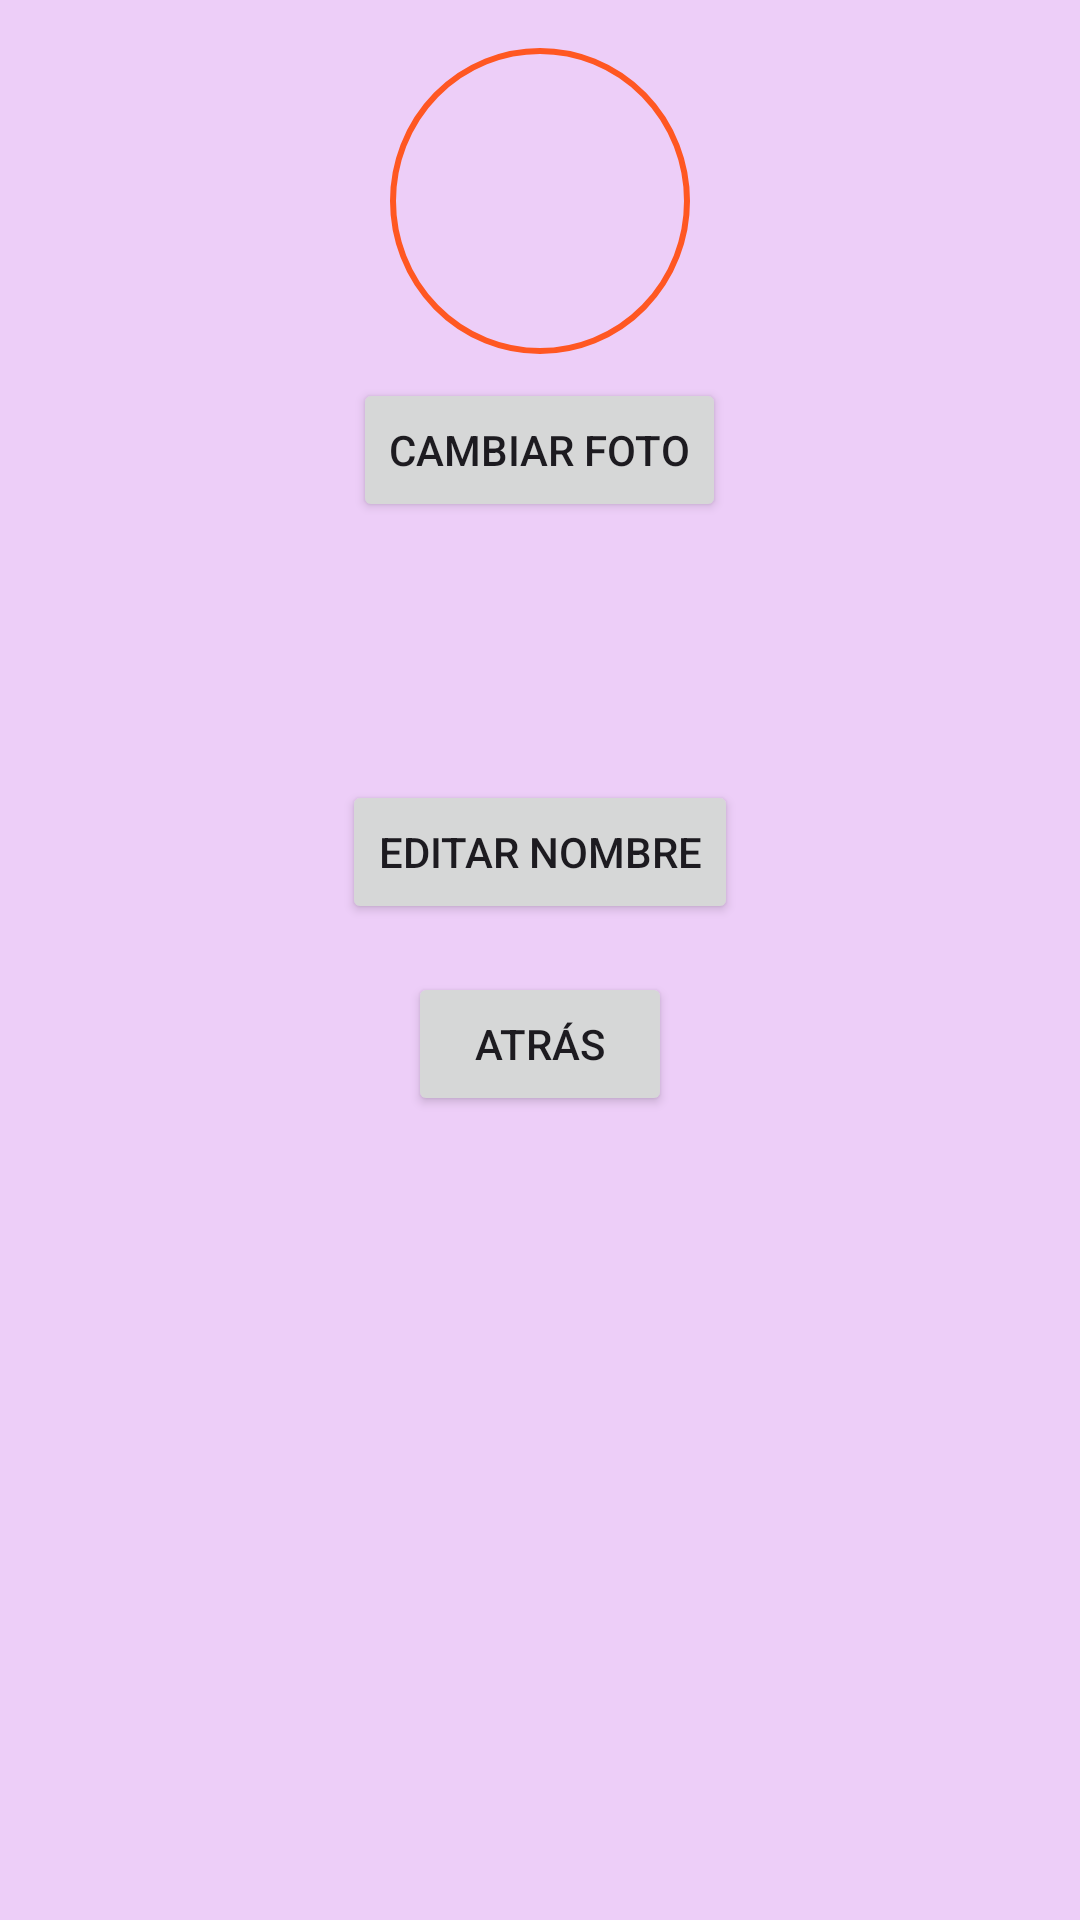

Reconstruct the res/layout file that produces this screen, plus the resources it refers to.
<!-- AndroidManifest.xml: application theme Theme.SegundaEntregaDAS -->
<!-- res/layout/activity_perfil.xml -->
<?xml version="1.0" encoding="utf-8"?>
<ScrollView
    xmlns:android="http://schemas.android.com/apk/res/android"
    android:layout_width="match_parent"
    android:layout_height="match_parent"
    android:padding="16dp"
    android:background="#EDCEF8">

    <LinearLayout
        android:layout_width="match_parent"
        android:layout_height="wrap_content"
        android:orientation="vertical"
        android:gravity="center">

        

        
        <ImageView
            android:id="@+id/imgPerfil"
            android:layout_width="100dp"
            android:layout_height="102dp"
            android:background="@drawable/circle_border"
            android:clickable="true"
            android:focusable="true"
            android:scaleType="centerCrop"
            android:src="@drawable/default_profile" />

        <Button
            android:id="@+id/btnCambiarFoto"
            android:layout_width="wrap_content"
            android:layout_height="wrap_content"
            android:text="Cambiar Foto"
            android:layout_marginTop="8dp"/>

        
        <TextView
            android:id="@+id/tvNombre"
            android:textColor="@color/black"
            android:layout_width="wrap_content"
            android:layout_height="wrap_content"
            android:textSize="18sp"
            android:layout_marginTop="24dp"/>

        <TextView
            android:id="@+id/tvEmail"
            android:textColor="@color/black"
            android:layout_width="wrap_content"
            android:layout_height="wrap_content"
            android:textSize="16sp"
            android:layout_marginTop="8dp"/>

        <Button
            android:id="@+id/btnEditarNombre"
            android:layout_width="wrap_content"
            android:layout_height="wrap_content"
            android:text="Editar nombre"
            android:layout_marginTop="8dp"/>

        <Button
            android:id="@+id/btnBack"
            android:layout_width="wrap_content"
            android:layout_height="wrap_content"
            android:text="Atrás"
            android:layout_margin="16dp"/>

    </LinearLayout>
</ScrollView>
<!-- resources referenced by this layout -->
<resources>
  <color name="black">#FF000000</color>
  <!-- drawable circle_border (drawable) -->
  <?xml version="1.0" encoding="utf-8"?>
  <shape xmlns:android="http://schemas.android.com/apk/res/android"
      android:shape="oval">
      <solid android:color="@android:color/transparent"/>
      <stroke
          android:width="2dp"
          android:color="#FF5722"/>
  </shape>
  <style name="Theme.SegundaEntregaDAS" parent="Base.Theme.SegundaEntregaDAS" />
  <style name="Base.Theme.SegundaEntregaDAS" parent="Theme.Material3.DayNight.NoActionBar">
          
          
      </style>
</resources>
